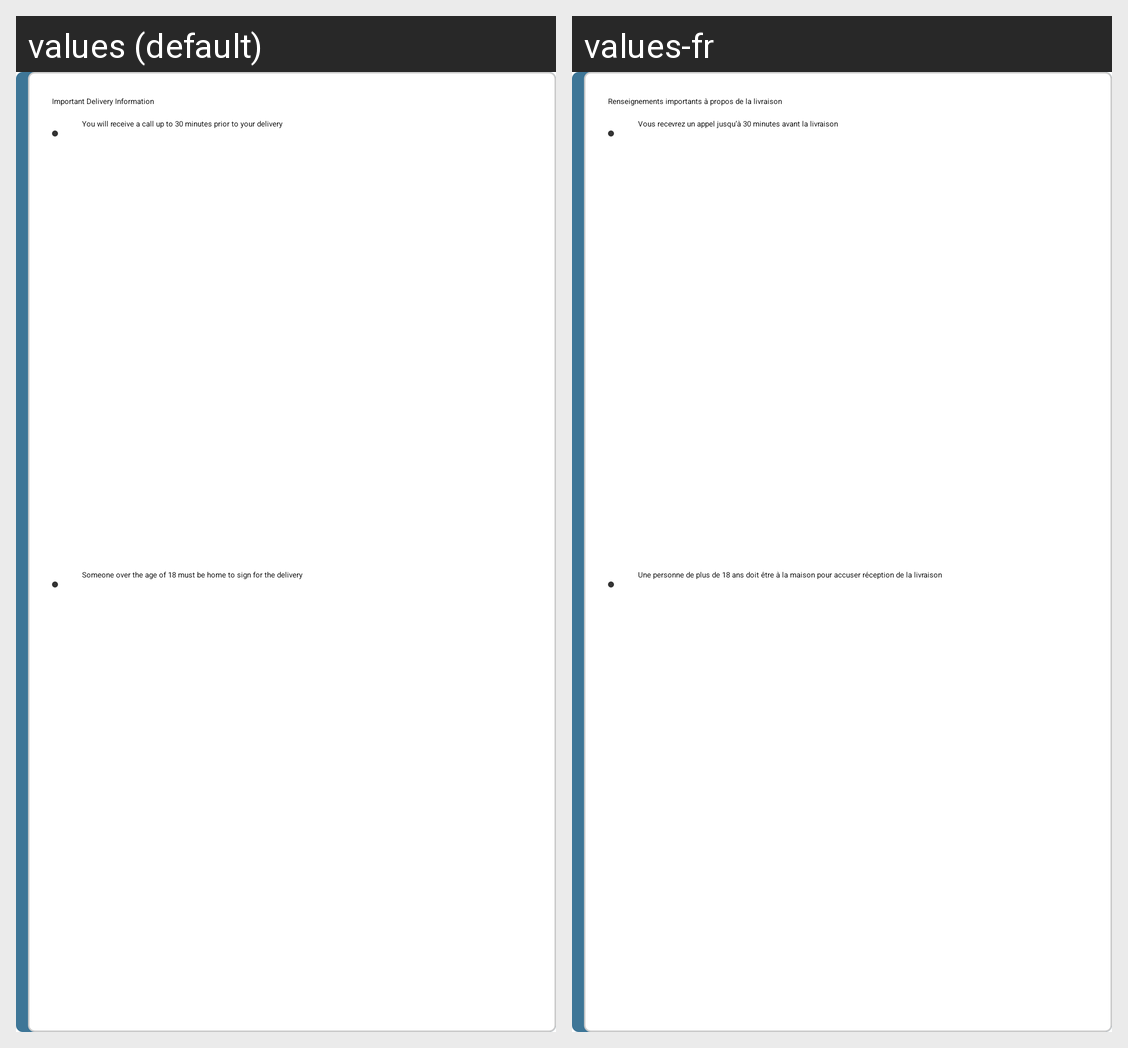

Strings drawn on this Android screen and how each of the app's shown locales translates them:
Android screen res/layout/view_order_details_important_delivery_info.xml rendered under 2 locales, left to right: values (default), values-fr. Device: Nexus 5 (rendered at 1080×1920; each locale shown at half size, 540×960, under a caption strip naming it); theme Theme.AppCompat.Light.NoActionBar.FullScreen.
Strings drawn on this screen, with the default value and each locale's value (text and hints the layout hard-codes, and strings that could not be matched under every locale, appear in the picture but are not listed):

order_details_important_delivery_info_header
  values: Important Delivery Information
  values-fr: Renseignements importants à propos de la livraison

order_details_important_delivery_info_point_1
  values: You will receive a call up to 30 minutes prior to your delivery
  values-fr: Vous recevrez un appel jusqu’à 30 minutes avant la livraison

order_details_important_delivery_info_point_2
  values: Someone over the age of 18 must be home to sign for the delivery
  values-fr: Une personne de plus de 18 ans doit être à la maison pour accuser réception de la livraison
